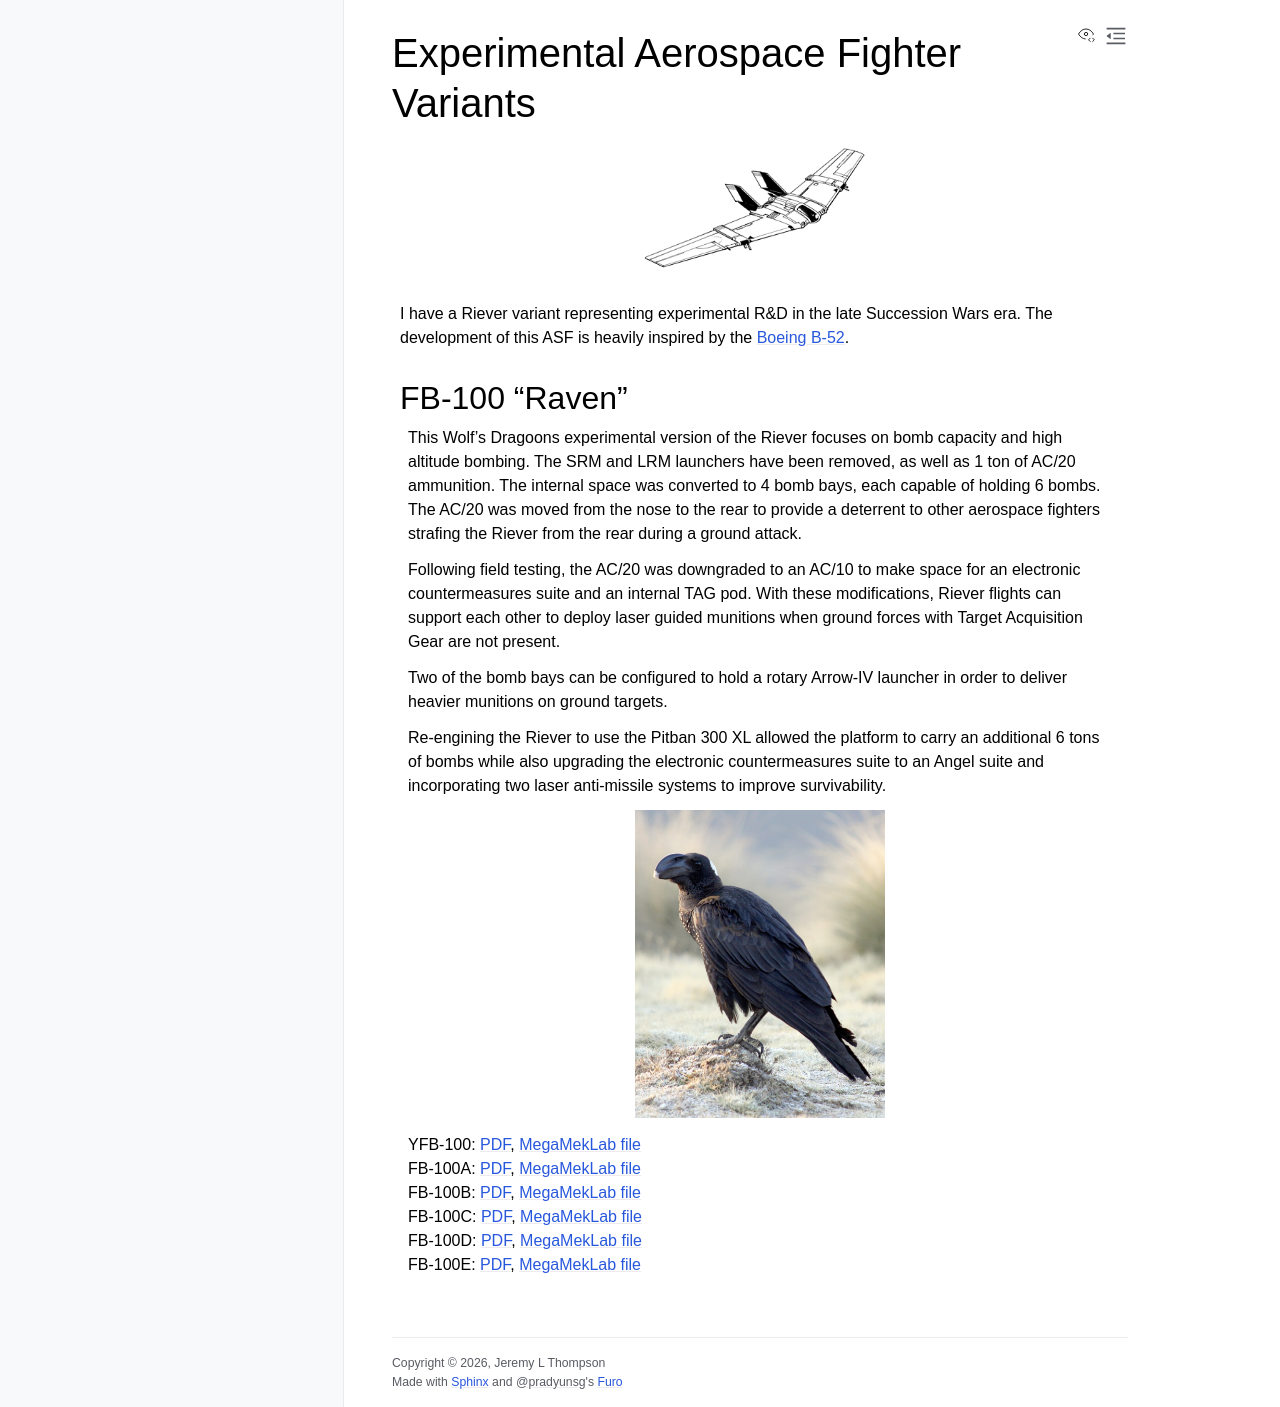

repository: Eudicods/battletech-site · page: bomber.html · generator: sphinx

Experimental Aerospace Fighter Variants
********************************************************************************

.. |fa-asf| raw:: html

    <i class="fa-fw fa-solid fa-jet-fighter"></i>

.. figure:: img/riever.webp
    :alt: BattleTech Riever
    :width: 250px


I have a Riever variant representing experimental R&D in the late Succession Wars era.
The development of this ASF is heavily inspired by the `Boeing B-52 <https://en.wikipedia.org/wiki/Boeing_B-52_Stratofortress>`_.

FB-100 "Raven"
--------------------------------------------------------------------------------

This Wolf's Dragoons experimental version of the Riever focuses on bomb capacity and high altitude bombing.
The SRM and LRM launchers have been removed, as well as 1 ton of AC/20 ammunition.
The internal space was converted to 4 bomb bays, each capable of holding 6 bombs.
The AC/20 was moved from the nose to the rear to provide a deterrent to other aerospace fighters strafing the Riever from the rear during a ground attack.

Following field testing, the AC/20 was downgraded to an AC/10 to make space for an electronic countermeasures suite and an internal TAG pod.
With these modifications, Riever flights can support each other to deploy laser guided munitions when ground forces with Target Acquisition Gear are not present.

Two of the bomb bays can be configured to hold a rotary Arrow-IV launcher in order to deliver heavier munitions on ground targets.

Re-engining the Riever to use the Pitban 300 XL allowed the platform to carry an additional 6 tons of bombs while also upgrading the electronic countermeasures suite to an Angel suite and incorporating two laser anti-missile systems to improve survivability.

.. figure:: img/raven.webp
    :alt: Thick-billed raven
    :width: 250px


| |fa-asf| YFB-100: `PDF <https://raw.githubusercontent.com/Eudicods/battletech-site/main/source/pdfs/Riever_YFB-100.pdf>`_, `MegaMekLab file <https://raw.githubusercontent.com/Eudicods/battletech-site/main/source/mekfiles/Riever_YFB-100.blk>`_
| |fa-asf| FB-100A: `PDF <https://raw.githubusercontent.com/Eudicods/battletech-site/main/source/pdfs/Riever_FB-100A.pdf>`_, `MegaMekLab file <https://raw.githubusercontent.com/Eudicods/battletech-site/main/source/mekfiles/Riever_FB-100A.blk>`_
| |fa-asf| FB-100B: `PDF <https://raw.githubusercontent.com/Eudicods/battletech-site/main/source/pdfs/Riever_FB-100B.pdf>`_, `MegaMekLab file <https://raw.githubusercontent.com/Eudicods/battletech-site/main/source/mekfiles/Riever_FB-100B.blk>`_
| |fa-asf| FB-100C: `PDF <https://raw.githubusercontent.com/Eudicods/battletech-site/main/source/pdfs/Riever_FB-100C.pdf>`_, `MegaMekLab file <https://raw.githubusercontent.com/Eudicods/battletech-site/main/source/mekfiles/Riever_FB-100C.blk>`_
| |fa-asf| FB-100D: `PDF <https://raw.githubusercontent.com/Eudicods/battletech-site/main/source/pdfs/Riever_FB-100D.pdf>`_, `MegaMekLab file <https://raw.githubusercontent.com/Eudicods/battletech-site/main/source/mekfiles/Riever_FB-100D.blk>`_
| |fa-asf| FB-100E: `PDF <https://raw.githubusercontent.com/Eudicods/battletech-site/main/source/pdfs/Riever_FB-100E.pdf>`_, `MegaMekLab file <https://raw.githubusercontent.com/Eudicods/battletech-site/main/source/mekfiles/Riever_FB-100E.blk>`_
